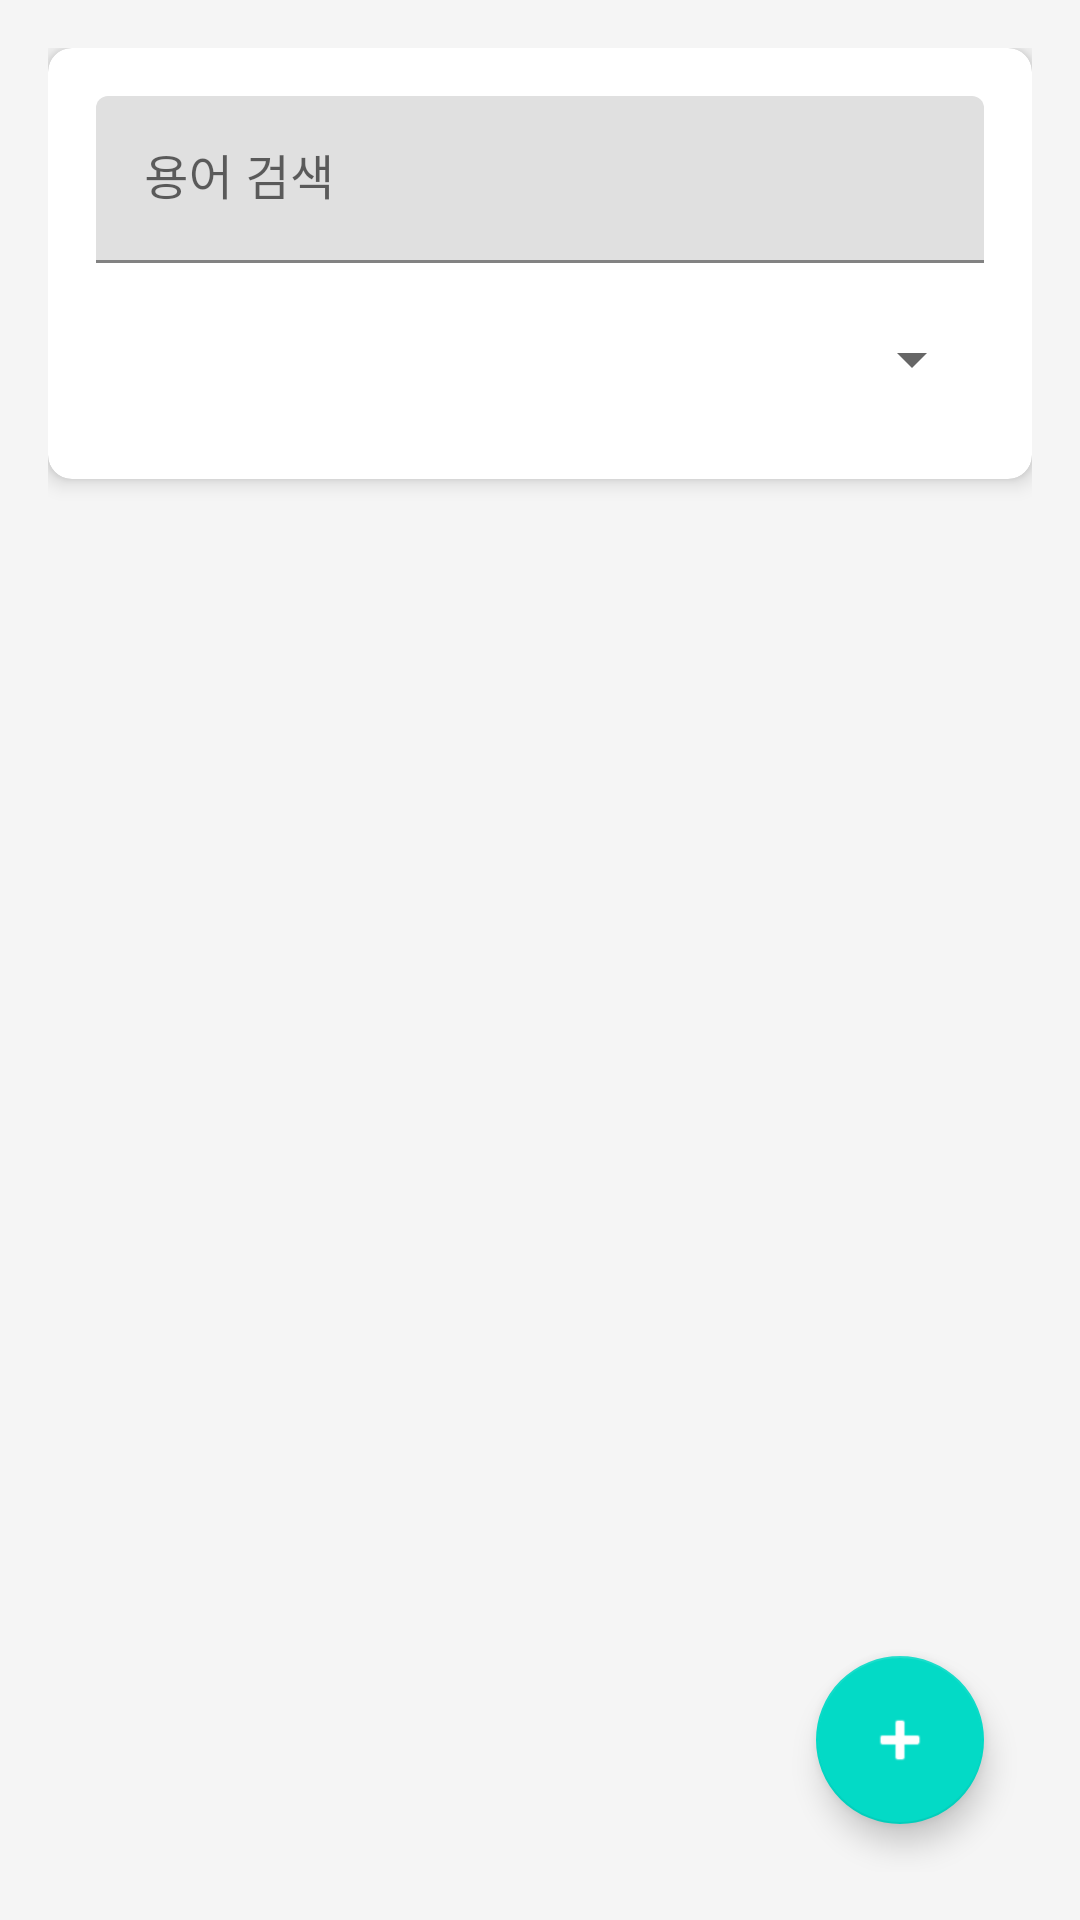

This screen was rendered from an Android layout file. Write that file and the resources it references.
<!-- AndroidManifest.xml: application theme Theme.CSStudentManager -->
<!-- res/layout/fragment_dictionary.xml -->
<?xml version="1.0" encoding="utf-8"?>
<LinearLayout
    xmlns:android="http://schemas.android.com/apk/res/android"
    xmlns:app="http://schemas.android.com/apk/res-auto"
    android:layout_width="match_parent"
    android:layout_height="match_parent"
    android:orientation="vertical"
    android:padding="16dp">

    <com.google.android.material.card.MaterialCardView
        android:layout_width="match_parent"
        android:layout_height="wrap_content"
        android:layout_marginBottom="16dp"
        app:cardElevation="4dp"
        app:cardCornerRadius="8dp">

        <LinearLayout
            android:layout_width="match_parent"
            android:layout_height="wrap_content"
            android:orientation="vertical"
            android:padding="16dp">

            <com.google.android.material.textfield.TextInputLayout
                android:layout_width="match_parent"
                android:layout_height="wrap_content"
                android:hint="@string/search_term"
                android:layout_marginBottom="8dp">

                <com.google.android.material.textfield.TextInputEditText
                    android:id="@+id/inputSearch"
                    android:layout_width="match_parent"
                    android:layout_height="wrap_content"
                    android:inputType="text"
                    android:imeOptions="actionSearch" />
            </com.google.android.material.textfield.TextInputLayout>

            <Spinner
                android:id="@+id/spinnerCategory"
                android:layout_width="match_parent"
                android:layout_height="wrap_content"
                android:minHeight="48dp" />

        </LinearLayout>
    </com.google.android.material.card.MaterialCardView>

    <androidx.recyclerview.widget.RecyclerView
        android:id="@+id/recyclerTerms"
        android:layout_width="match_parent"
        android:layout_height="0dp"
        android:layout_weight="1" />

    <com.google.android.material.floatingactionbutton.FloatingActionButton
        android:id="@+id/fabAddTerm"
        android:layout_width="wrap_content"
        android:layout_height="wrap_content"
        android:layout_gravity="end|bottom"
        android:layout_margin="16dp"
        android:src="@android:drawable/ic_input_add"
        app:tint="@color/white" />

</LinearLayout>
<!-- resources referenced by this layout -->
<resources>
  <color name="white">#FFFFFFFF</color>
  <string name="search_term">용어 검색</string>
  <style name="Theme.CSStudentManager" parent="Theme.MaterialComponents.DayNight.DarkActionBar">
          <item name="colorPrimary">@color/primary</item>
          <item name="colorPrimaryDark">@color/primary_dark</item>
          <item name="colorAccent">@color/accent</item>
          <item name="android:windowBackground">@color/background</item>
          <item name="android:textColorPrimary">@color/text_primary</item>
          <item name="android:textColorSecondary">@color/text_secondary</item>
      </style>
  <color name="primary">#FF2196F3</color>
  <color name="primary_dark">#FF1976D2</color>
  <color name="accent">#FFFF5722</color>
  <color name="background">#FFF5F5F5</color>
  <color name="text_primary">#DE000000</color>
  <color name="text_secondary">#99000000</color>
</resources>
